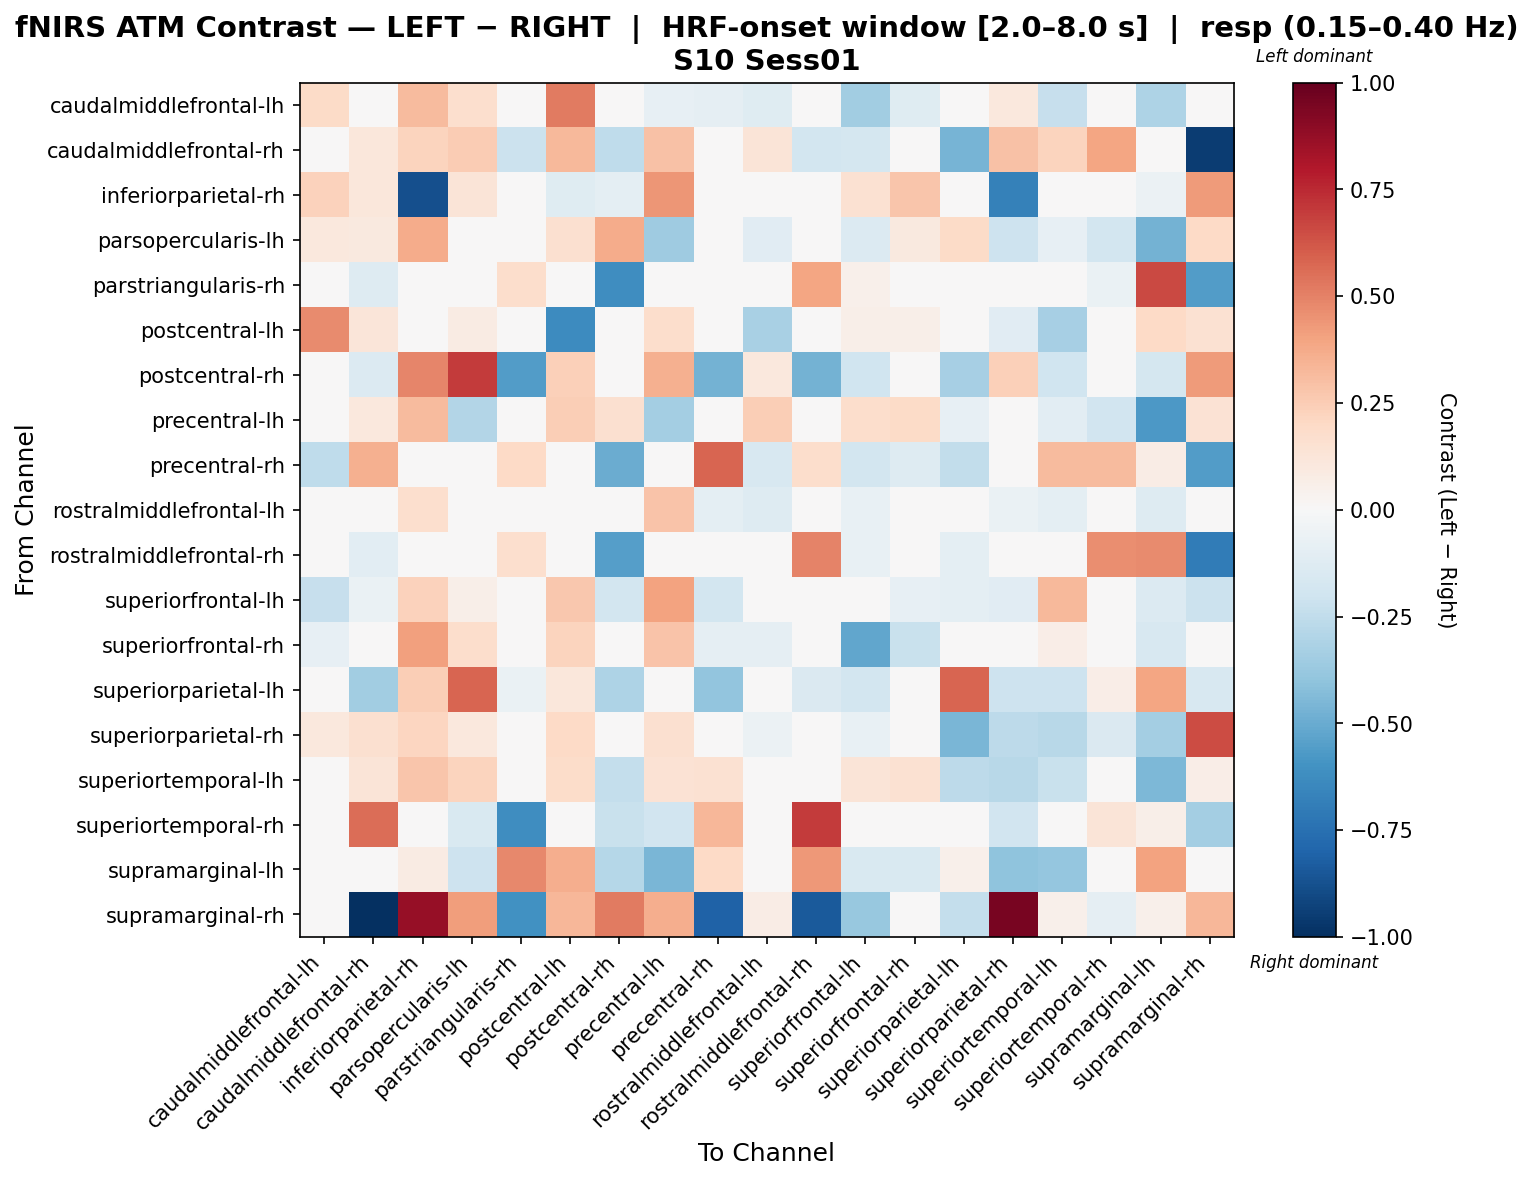

Values plotted in this chart, from the file beside it:
, caudalmiddlefrontal-lh, caudalmiddlefrontal-rh, inferiorparietal-rh, parsopercularis-lh, parstriangularis-rh, postcentral-lh, postcentral-rh, precentral-lh, precentral-rh, rostralmiddlefrontal-lh, rostralmiddlefrontal-rh, superiorfrontal-lh, superiorfrontal-rh, superiorparietal-lh, superiorparietal-rh, superiortemporal-lh, superiortemporal-rh, supramarginal-lh, supramarginal-rh
caudalmiddlefrontal-lh, 0.1916, 0.0, 0.3131, 0.1687, 0.0, 0.5232, 0.0, -0.08394, -0.09025, -0.1195, 0.0, -0.3457, -0.1249, 0.0, 0.1085, -0.232, 0.0, -0.3088, 0.0
caudalmiddlefrontal-rh, 0.0, 0.1141, 0.2254, 0.2576, -0.2125, 0.322, -0.2508, 0.2898, 0.04453, 0.1288, -0.1871, -0.1765, -0.0432, -0.4653, 0.2898, 0.2206, 0.3926, 0.0, -0.95
inferiorparietal-rh, 0.2267, 0.1096, -0.8768, 0.1313, 0.0, -0.1234, -0.1005, 0.4436, 0.0, -0.002175, 0.0, 0.1491, 0.2739, 0.03134, -0.6782, 0.04857, 0.0, -0.05636, 0.4235
parsopercularis-lh, 0.1086, 0.0984, 0.3735, -0.03019, 0.0, 0.1569, 0.3726, -0.3592, 0.0, -0.1171, 0.0, -0.1404, 0.0989, 0.1922, -0.2072, -0.08498, -0.1832, -0.4756, 0.1968
parstriangularis-rh, 0.0, -0.1265, 0.0, 0.0, 0.1756, 0.0, -0.6194, 0.0, 0.03978, 0.0, 0.3951, 0.05079, 0.0, 0.04559, 0.0, 0.0, -0.06671, 0.6617, -0.556
postcentral-lh, 0.4709, 0.1186, -0.002392, 0.08282, 0.0, -0.6284, 0.0312, 0.178, 0.0, -0.3214, 0.0, 0.0596, 0.05962, 0.04447, -0.1145, -0.3303, 0.0, 0.2017, 0.1501
postcentral-rh, 0.0, -0.1329, 0.4866, 0.703, -0.5588, 0.2415, 0.02057, 0.3559, -0.4721, 0.1019, -0.4721, -0.1954, 0.0, -0.3333, 0.2384, -0.1954, -0.03542, -0.1777, 0.4254
precentral-lh, 0.002622, 0.1064, 0.3201, -0.2942, 0.0, 0.2465, 0.1605, -0.3386, 0.0, 0.2499, 0.0, 0.1741, 0.1922, -0.07944, -0.01887, -0.1019, -0.1922, -0.5725, 0.1453
precentral-rh, -0.2508, 0.3574, 0.0, 0.0, 0.196, 0.0, -0.4994, 0.0, 0.5801, -0.1567, 0.175, -0.1873, -0.1254, -0.2431, 0.0, 0.3126, 0.3203, 0.07622, -0.5548
rostralmiddlefrontal-lh, 0.02453, 0.03406, 0.1679, 0.005512, 0.0, 0.04847, 0.03406, 0.2853, -0.09951, -0.1326, 0.0, -0.07275, -0.01714, 0.0, -0.06564, -0.09718, 0.0, -0.132, 0.01703
rostralmiddlefrontal-rh, 0.0, -0.1041, 0.0, 0.0, 0.1717, 0.0, -0.5522, 0.0, 0.007304, 0.0, 0.4947, -0.07098, -0.0432, -0.09838, 0.0, -0.0432, 0.467, 0.4691, -0.6977
superiorfrontal-lh, -0.2339, -0.06831, 0.2275, 0.05804, -0.003177, 0.2677, -0.1864, 0.4007, -0.1845, 0.04369, -0.04472, 0.04626, -0.08276, -0.1007, -0.1165, 0.3262, 0.0, -0.1379, -0.2111
superiorfrontal-rh, -0.08152, 0.0, 0.4097, 0.1726, 0.0, 0.2223, 0.0, 0.2874, -0.09142, -0.09325, 0.0, -0.5178, -0.2224, 0.0, 0.006219, 0.06479, 0.0, -0.1565, 0.0
superiorparietal-lh, 0.0, -0.3471, 0.2463, 0.582, -0.06364, 0.11, -0.3089, 0.03553, -0.3951, 0.0, -0.1448, -0.1837, 0.0, 0.5829, -0.2054, -0.2099, 0.06643, 0.3979, -0.1625
superiorparietal-rh, 0.1025, 0.1581, 0.216, 0.1075, 0.0, 0.1999, 0.03651, 0.1569, 0.0, -0.05707, 0.0, -0.07701, -0.02361, -0.4582, -0.2591, -0.2739, -0.1452, -0.3387, 0.6551
superiortemporal-lh, -0.005461, 0.1304, 0.2797, 0.2188, 0.0, 0.1802, -0.2397, 0.1425, 0.1521, -0.007669, 0.0, 0.1297, 0.1557, -0.2587, -0.277, -0.2194, 0.0, -0.4465, 0.0652
superiortemporal-rh, 0.0, 0.5568, 0.0, -0.1524, -0.6236, 0.0, -0.2261, -0.1905, 0.3286, 0.0, 0.6999, 0.0, 0.0, -0.04913, -0.1905, 0.0, 0.1274, 0.05913, -0.3396
supramarginal-lh, -0.009388, 0.0, 0.08159, -0.2082, 0.4812, 0.3606, -0.2842, -0.457, 0.1986, -0.0001441, 0.4302, -0.1542, -0.1542, 0.05289, -0.4009, -0.3903, 0.04462, 0.403, 0.005646
supramarginal-rh, 0.0, -1.0, 0.8727, 0.4182, -0.602, 0.3304, 0.5163, 0.3603, -0.8104, 0.0738, -0.8406, -0.3751, 0.0, -0.2379, 0.9462, 0.0545, -0.09083, 0.0545, 0.33
